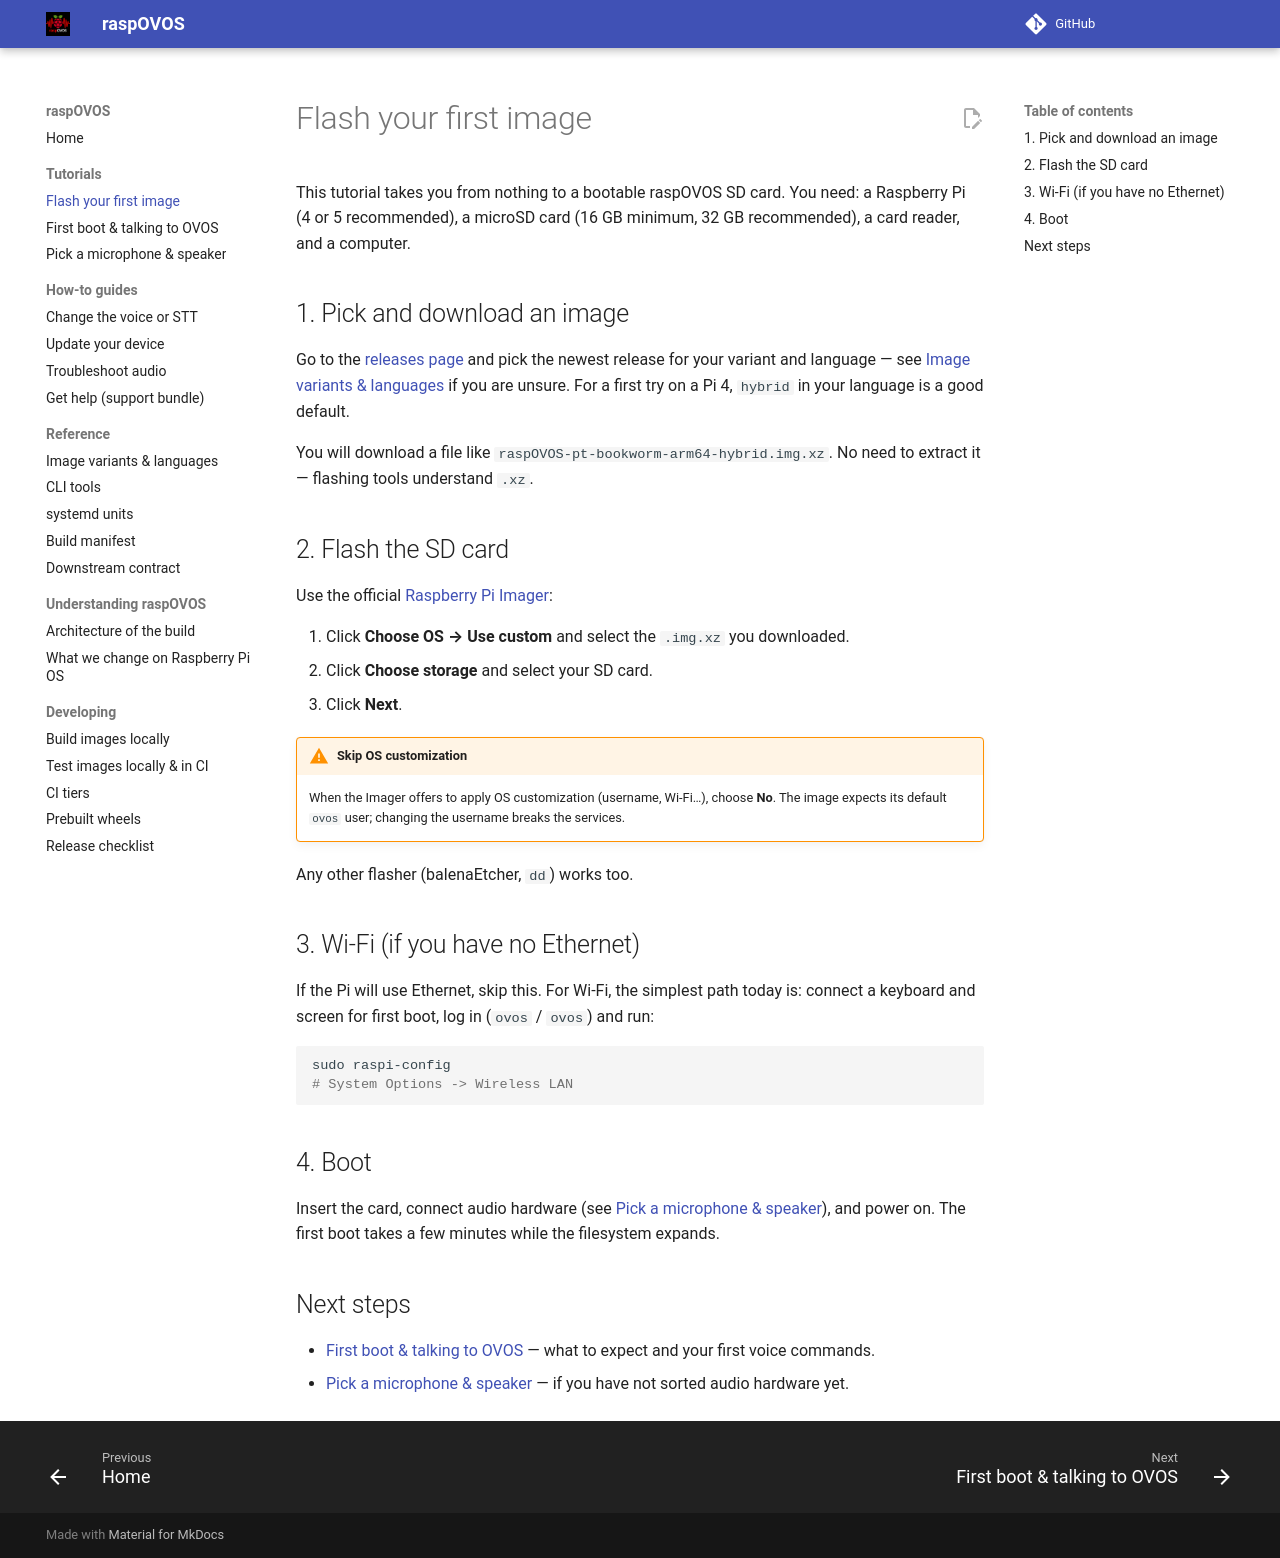

repository: OpenVoiceOS/raspOVOS · page: tutorials/flash-your-first-image/index.html · generator: mkdocs

# Flash your first image

This tutorial takes you from nothing to a bootable raspOVOS SD card. You
need: a Raspberry Pi (4 or 5 recommended), a microSD card (16 GB minimum,
32 GB recommended), a card reader, and a computer.

## 1. Pick and download an image

Go to the [releases page](https://github.com/OpenVoiceOS/raspOVOS/releases)
and pick the newest release for your variant and language — see
[Image variants & languages](../reference/variants.md) if you are unsure.
For a first try on a Pi 4, `hybrid` in your language is a good default.

You will download a file like
`raspOVOS-pt-bookworm-arm64-hybrid.img.xz`. No need to extract it —
flashing tools understand `.xz`.

## 2. Flash the SD card

Use the official [Raspberry Pi Imager](https://www.raspberrypi.com/software/):

1. Click **Choose OS → Use custom** and select the `.img.xz` you downloaded.
2. Click **Choose storage** and select your SD card.
3. Click **Next**.

!!! warning "Skip OS customization"
    When the Imager offers to apply OS customization (username, Wi-Fi…),
    choose **No**. The image expects its default `ovos` user; changing the
    username breaks the services.

Any other flasher (balenaEtcher, `dd`) works too.

## 3. Wi-Fi (if you have no Ethernet)

If the Pi will use Ethernet, skip this. For Wi-Fi, the simplest path today
is: connect a keyboard and screen for first boot, log in (`ovos` / `ovos`)
and run:

```bash
sudo raspi-config
# System Options -> Wireless LAN
```

## 4. Boot

Insert the card, connect audio hardware (see
[Pick a microphone & speaker](pick-hardware.md)), and power on. The first
boot takes a few minutes while the filesystem expands.

## Next steps

- [First boot & talking to OVOS](first-boot.md) — what to expect and your
  first voice commands.
- [Pick a microphone & speaker](pick-hardware.md) — if you have not sorted
  audio hardware yet.
